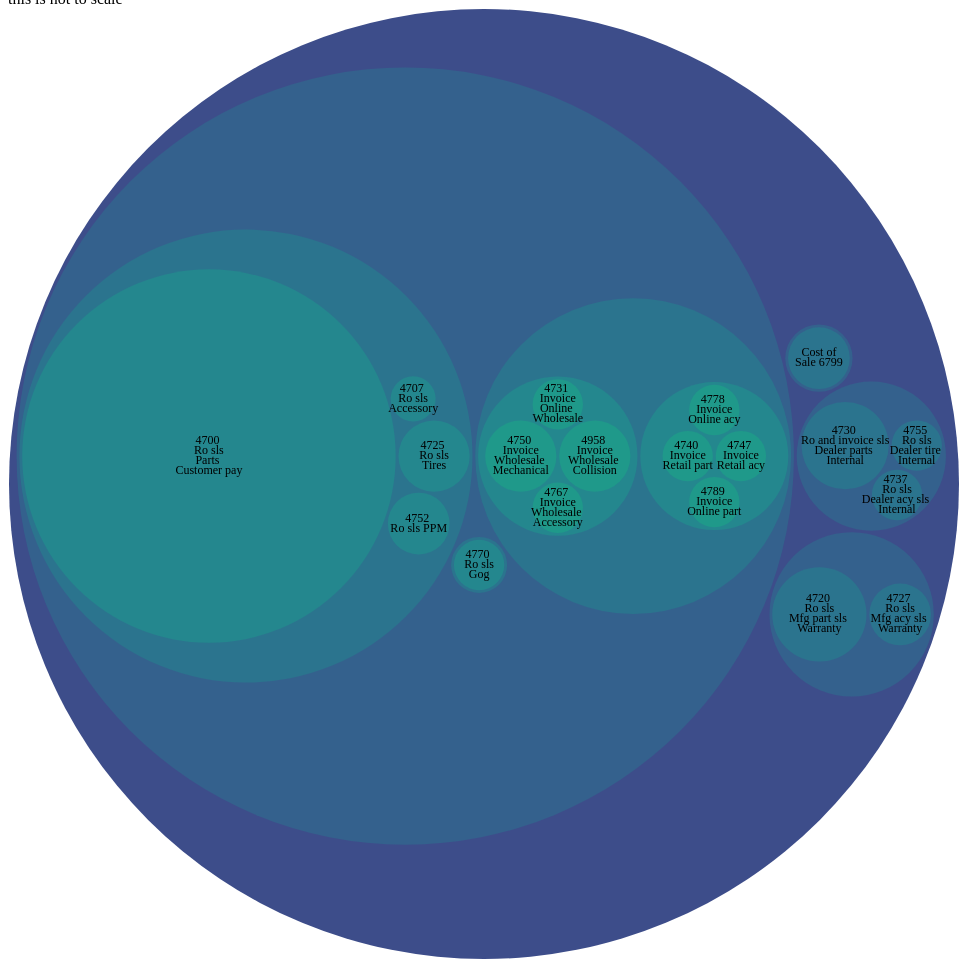
D3 v4 page, settled after 480 driven frames (8 s of simulated time); the page loaded 1 data file(s).



    var svg = d3.select("svg"),
        width = +svg.attr("width"),
        height = +svg.attr("height");

    var format = d3.format(",d");

    var color = d3.scaleSequential(d3.interpolateViridis)
        .domain([-3, 10]);

    var stratify = d3.stratify()
        .parentId(function(d) { return d.id.substring(0, d.id.lastIndexOf(".")); });

    var pack = d3.pack()
        .size([width - 10, height - 10])
        .padding(3);

    d3.csv("flarePTS2022.csv", function(error, data) {
        if (error) throw error;

        var root = stratify(data)
            .sum(function(d) { return d.value; })
            .sort(function(a, b) { return b.value - a.value; });

        pack(root);

        var node = svg.select("g")
            .selectAll("g")
            .data(root.descendants())
            .enter().append("g")
            .attr("transform", function(d) { return "translate(" + d.x + "," + d.y + ")"; })
            .attr("class", function(d) { return "node" + (!d.children ? " node--leaf" : d.depth ? "" : " node--root"); })
            .each(function(d) { d.node = this; })
            .on("mouseover", hovered(true))
            .on("mouseout", hovered(false));

        node.append("circle")
            .attr("id", function(d) { return "node-" + d.id; })
            .attr("r", function(d) { return d.r; })
            .style("fill", function(d) { return color(d.depth); });

        var leaf = node.filter(function(d) { return !d.children; });

        leaf.append("clipPath")
            .attr("id", function(d) { return "clip-" + d.id; })
            .append("use")
            .attr("xlink:href", function(d) { return "#node-" + d.id + ""; });

        leaf.append("text")
            .attr("clip-path", function(d) { return "url(#clip-" + d.id + ")"; })
            .selectAll("tspan")
            .data(function(d) { return d.id.substring(d.id.lastIndexOf(".") + 1).split(/(?=[A-Z][^A-Z])/g); })
            .enter().append("tspan")
            .attr("x", 0)
            .attr("y", function(d, i, nodes) { return 13 + (i - nodes.length / 2 - 0.5) * 10; })
            .text(function(d) { return d; });

        node.append("title")
            .text(function(d) { return d.id + "\n" + format(d.value); });
    });

    function hovered(hover) {
        return function(d) {
            d3.selectAll(d.ancestors().map(function(d) { return d.node; })).classed("node--hover", hover);
        };
    }




### data: flarePTS2022.csv
id, value
flare, 
flare.CUSTOMER, 
flare.CUSTOMER.RO, 
flare.CUSTOMER.RO.4700 Ro slsParts Custo…, 550000
flare.CUSTOMER.RO.4752 Ro sls PPM, 15000
flare.CUSTOMER.RO.4707 Ro slsAccessory, 8000
flare.CUSTOMER.RO.4725 Ro slsTires, 20000
flare.CUSTOMER.GOG, 
flare.CUSTOMER.GOG.4770 Ro slsGog, 10000
flare.CUSTOMER.INVOICE, 
flare.CUSTOMER.INVOICE.RETAIL, 
flare.CUSTOMER.INVOICE.WHOLESALE, 
flare.CUSTOMER.INVOICE.WHOLESALE.4750 In…, 20000
flare.CUSTOMER.INVOICE.WHOLESALE.4958 In…, 20000
flare.CUSTOMER.INVOICE.WHOLESALE.4767 In…, 10000
flare.CUSTOMER.INVOICE.WHOLESALE.4731 In…, 10000
flare.CUSTOMER.INVOICE.RETAIL.4740 Invoi…, 10000
flare.CUSTOMER.INVOICE.RETAIL.4747 Invoi…, 10000
flare.CUSTOMER.INVOICE.RETAIL.4789 Invoi…, 10000
flare.CUSTOMER.INVOICE.RETAIL.4778 Invoi…, 10000
flare.DEALER, 
flare.DEALER.4730 Ro and invoice slsDeal…, 30000
flare.DEALER.4755 Ro slsDealer tire  Int…, 10000
flare.DEALER.4737 Ro slsDealer acy sls I…, 10000
flare.MANUFACTURER, 
flare.MANUFACTURER.4720 Ro slsMfg part s…, 35000
flare.MANUFACTURER.4727 Ro slsMfg acy sl…, 15000
flare.PURCHASEDISCOUNT, 
flare.PURCHASEDISCOUNT.Cost ofSale 6799, 15000